Run: headless pygame with SDL's dummy video driver; simulated clock (each Clock.tick advances the game by its frame time, no real sleeping); random seed 0; keys injected as events and as key.get_pressed() state; no mouse input.
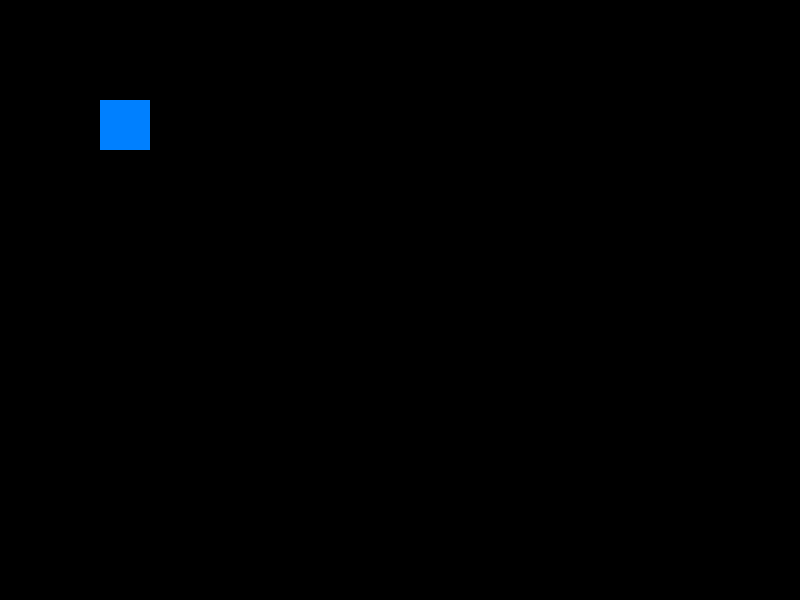
Frame 1 of 4 · flips 1–60 · no input
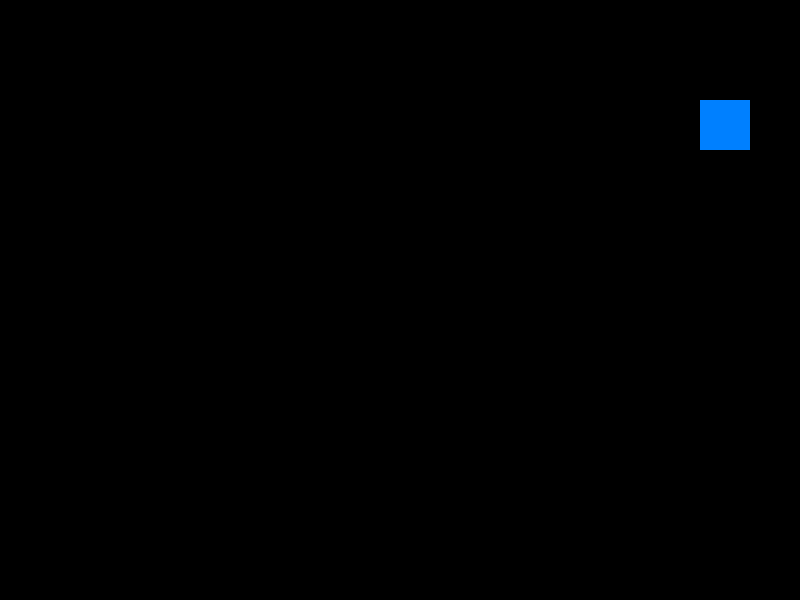
Frame 2 of 4 · flips 61–180 · tapped SPACE, RETURN · held RIGHT (→), D
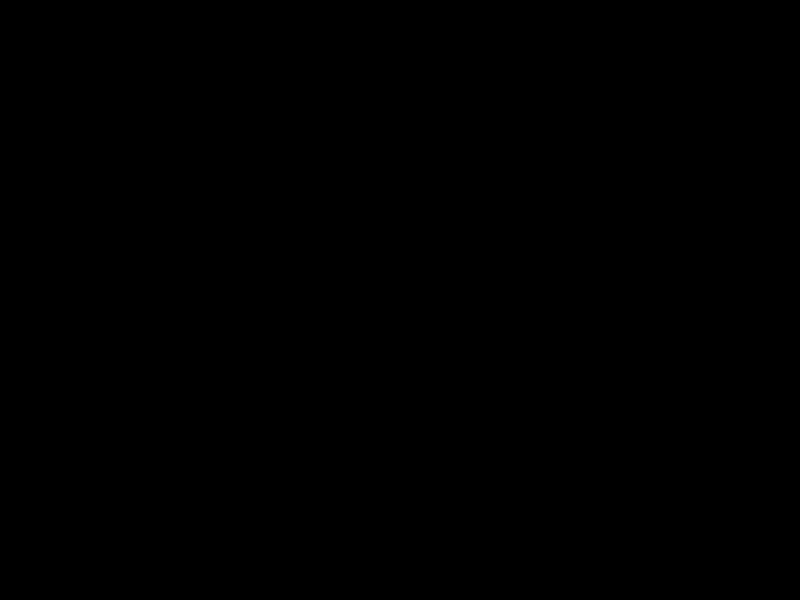
Frame 3 of 4 · flips 181–300 · held DOWN (↓), S
Frame 4 of 4 · flips 301–420 · held LEFT (←), A, UP (↑), W · screen same as frame 1, image omitted

The pygame program that drew these frames:

import pygame
pygame.init()

screen = pygame.display.set_mode((800, 600))
clock = pygame.time.Clock()

player_x = 100
player_y = 100
speed = 5

running = True
while running:
    screen.fill((0, 0, 0))  
    for event in pygame.event.get():
        if event.type == pygame.QUIT:
            running = False

    keys = pygame.key.get_pressed()
    if keys[pygame.K_LEFT]:
        player_x -= speed
    if keys[pygame.K_RIGHT]:
        player_x += speed
    if keys[pygame.K_UP]:
        player_y -= speed
    if keys[pygame.K_DOWN]:
        player_y += speed

    pygame.draw.rect(screen, (0, 128, 255), (player_x, player_y, 50, 50))
    pygame.display.flip()
    clock.tick(60)

pygame.quit()
